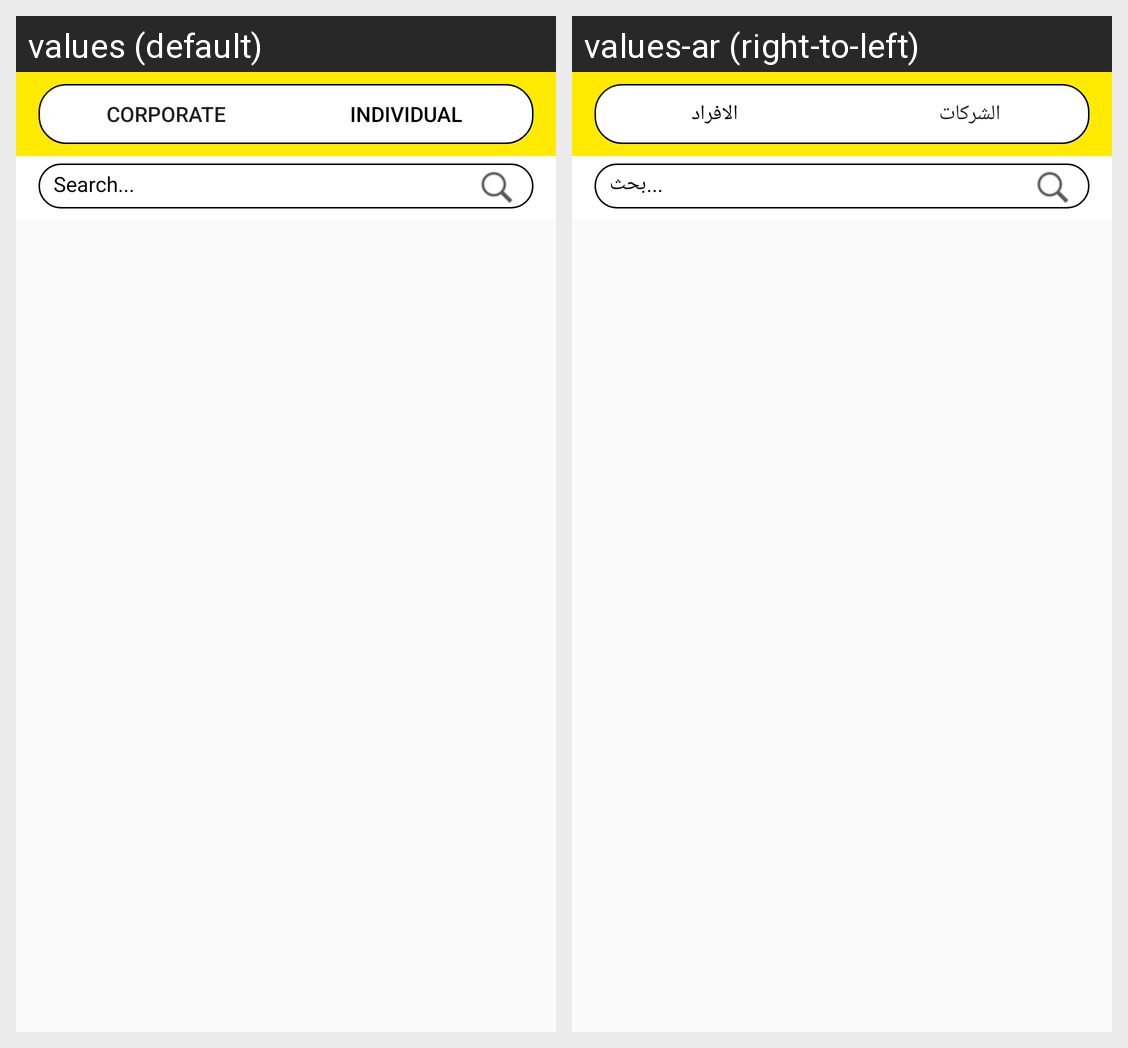

Here is an Android app screen in its default locale and in the app's own translations. Write out the translated-string differences for the strings that appear on this screen.
Android screen res/layout/fragment_construction.xml rendered under 2 locales, left to right: values (default), values-ar (right-to-left). Device: Nexus 5 (rendered at 1080×1920; each locale shown at half size, 540×960, under a caption strip naming it); theme AppTheme.
Strings drawn on this screen, with the default value and each locale's value (text and hints the layout hard-codes, and strings that could not be matched under every locale, appear in the picture but are not listed):

btn_txt_corporate
  values: Corporate
  values-ar: الشركات

btn_txt_individual
  values: Individual
  values-ar: الافراد

hint_txt_search
  values: Search...
  values-ar: بحث...
